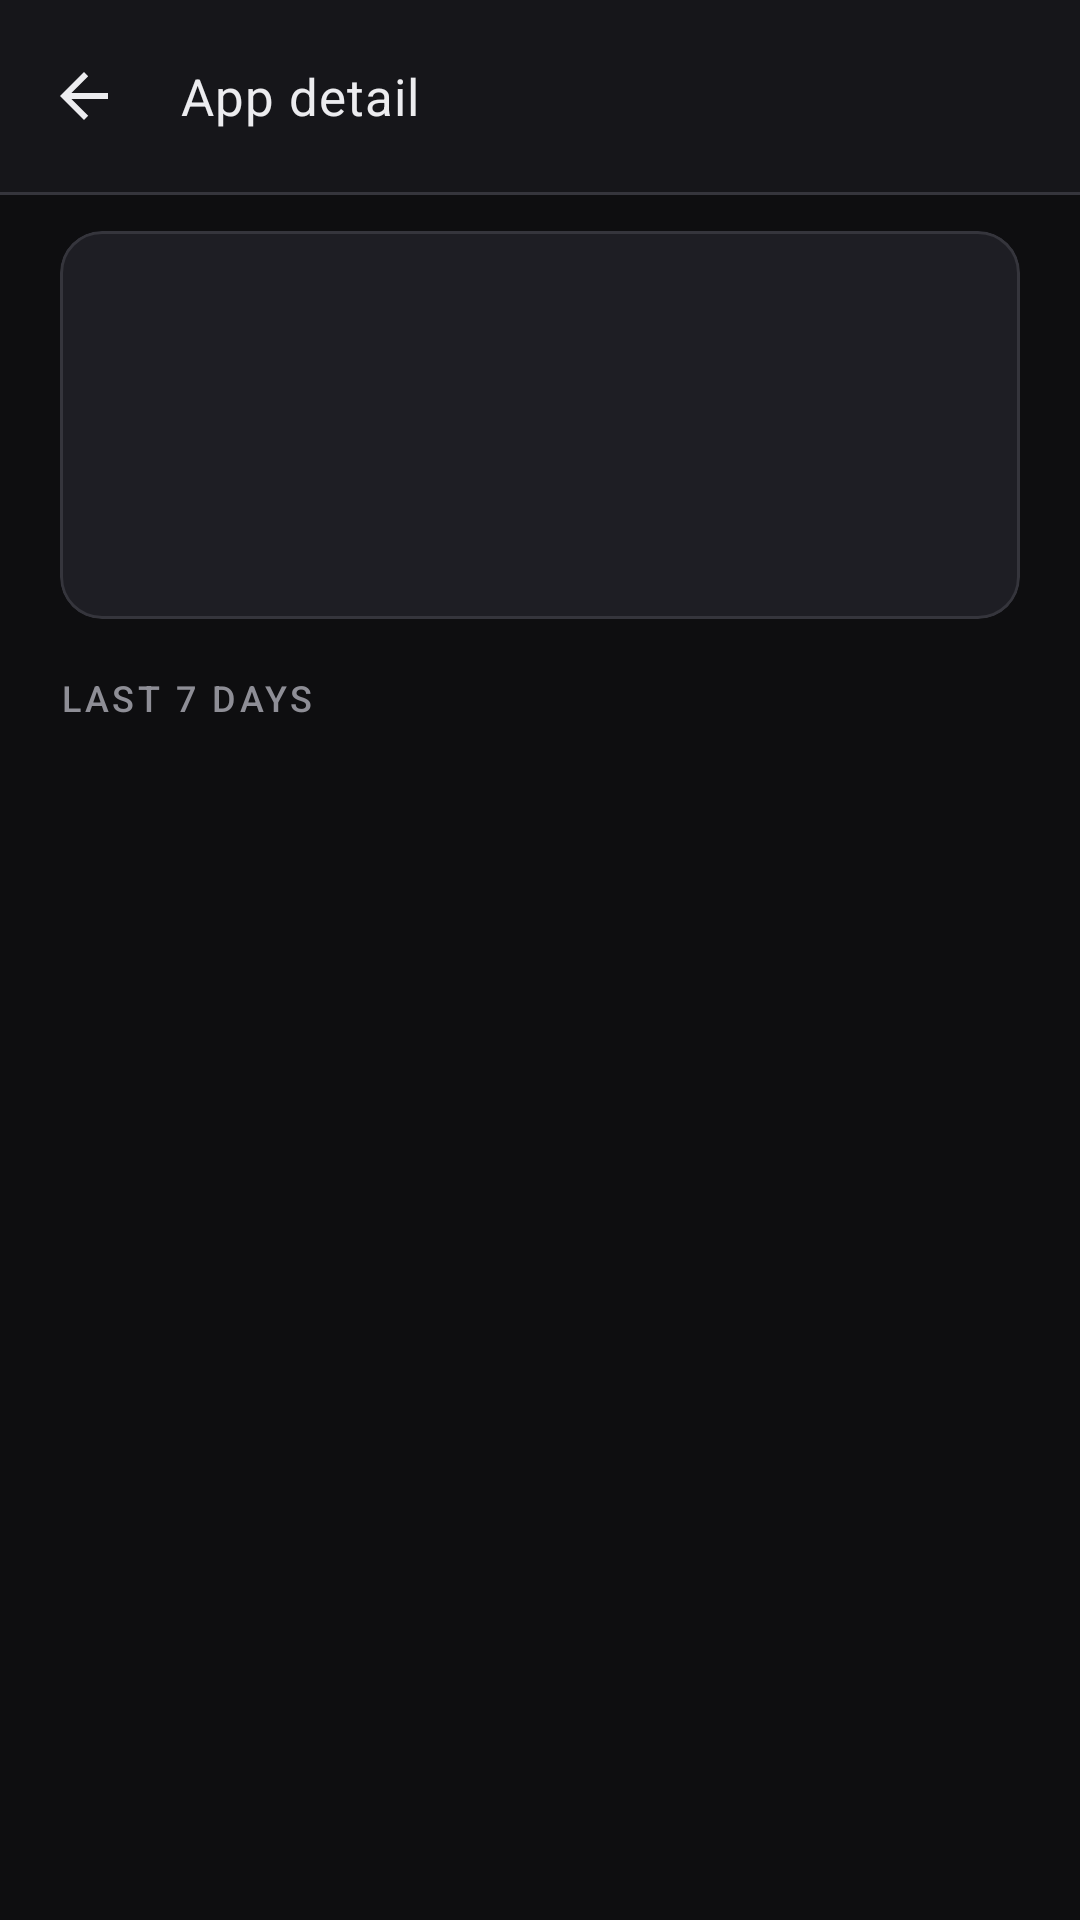

Layout XML and referenced resources for this Android screen:
<!-- AndroidManifest.xml: application theme Theme.MAP_ST -->
<!-- res/layout/activity_app_detail.xml -->
<?xml version="1.0" encoding="utf-8"?>
<LinearLayout xmlns:android="http://schemas.android.com/apk/res/android"
    xmlns:app="http://schemas.android.com/apk/res-auto"
    android:layout_width="match_parent"
    android:layout_height="match_parent"
    android:background="?android:attr/colorBackground"
    android:fitsSystemWindows="true"
    android:orientation="vertical">

    <com.google.android.material.appbar.MaterialToolbar
        android:id="@+id/toolbar"
        android:layout_width="match_parent"
        android:layout_height="?attr/actionBarSize"
        android:background="?attr/colorSurface"
        app:navigationIcon="?attr/homeAsUpIndicator"
        app:navigationIconTint="?attr/colorOnSurface"
        app:title="@string/app_detail_title"
        app:titleTextAppearance="@style/TextAppearance.Map.ToolbarTitle" />

    <View
        android:layout_width="match_parent"
        android:layout_height="1dp"
        android:background="@color/border_subtle" />

    <androidx.core.widget.NestedScrollView
        android:layout_width="match_parent"
        android:layout_height="0dp"
        android:layout_weight="1"
        android:fillViewport="true"
        android:paddingStart="20dp"
        android:paddingEnd="20dp"
        android:paddingBottom="16dp">

        <LinearLayout
            android:layout_width="match_parent"
            android:layout_height="wrap_content"
            android:orientation="vertical"
            android:paddingTop="12dp">

            <com.google.android.material.card.MaterialCardView
                style="@style/Widget.Map.Card"
                android:layout_width="match_parent"
                android:layout_height="wrap_content">

                <LinearLayout
                    android:layout_width="match_parent"
                    android:layout_height="wrap_content"
                    android:orientation="vertical"
                    android:padding="18dp">

                    <TextView
                        android:id="@+id/text_app_label"
                        android:layout_width="match_parent"
                        android:layout_height="wrap_content"
                        android:fontFamily="serif"
                        android:textColor="?attr/colorOnSurface"
                        android:textSize="22sp"
                        android:textStyle="bold" />

                    <TextView
                        android:id="@+id/text_package_name"
                        android:layout_width="match_parent"
                        android:layout_height="wrap_content"
                        android:layout_marginTop="6dp"
                        android:fontFamily="monospace"
                        android:textColor="?attr/colorOnSurfaceVariant"
                        android:textSize="12sp" />

                    <TextView
                        android:id="@+id/text_today_for_pkg"
                        android:layout_width="match_parent"
                        android:layout_height="wrap_content"
                        android:layout_marginTop="14dp"
                        android:fontFamily="monospace"
                        android:textColor="?attr/colorPrimary"
                        android:textSize="20sp"
                        android:textStyle="bold" />
                </LinearLayout>
            </com.google.android.material.card.MaterialCardView>

            <TextView
                android:layout_width="match_parent"
                android:layout_height="wrap_content"
                android:layout_marginTop="18dp"
                android:text="@string/last_7_days_label"
                android:textAppearance="@style/TextAppearance.Map.Eyebrow" />

            <androidx.recyclerview.widget.RecyclerView
                android:id="@+id/recycler_pkg_days"
                android:layout_width="match_parent"
                android:layout_height="wrap_content"
                android:layout_marginTop="10dp"
                android:nestedScrollingEnabled="false"
                android:paddingBottom="8dp" />
        </LinearLayout>
    </androidx.core.widget.NestedScrollView>
</LinearLayout>
<!-- resources referenced by this layout -->
<resources>
  <color name="border_subtle">#35353C</color>
  <string name="app_detail_title">App detail</string>
  <string name="last_7_days_label">Last 7 days</string>
  <style name="TextAppearance.Map.Eyebrow" parent="TextAppearance.Material3.LabelMedium">
          <item name="android:fontFamily">sans-serif-medium</item>
          <item name="fontFamily">sans-serif-medium</item>
          <item name="android:textAllCaps">true</item>
          <item name="android:letterSpacing">0.1</item>
          <item name="android:textColor">?attr/colorOnSurfaceVariant</item>
      </style>
  <style name="TextAppearance.Map.ToolbarTitle" parent="TextAppearance.Material3.TitleLarge">
          <item name="android:fontFamily">sans-serif-medium</item>
          <item name="android:textSize">17sp</item>
          <item name="android:letterSpacing">0.02</item>
          <item name="android:textColor">?attr/colorOnSurface</item>
      </style>
  <style name="Widget.Map.Card" parent="Widget.Material3.CardView.Elevated">
          <item name="cardBackgroundColor">?attr/colorSurfaceVariant</item>
          <item name="cardElevation">0dp</item>
          <item name="strokeWidth">1dp</item>
          <item name="strokeColor">?attr/colorOutline</item>
          <item name="cardCornerRadius">14dp</item>
      </style>
  <style name="Theme.MAP_ST" parent="Base.Theme.MAP_ST" />
  <style name="Base.Theme.MAP_ST" parent="Theme.Material3.Dark.NoActionBar">
          <item name="colorPrimary">@color/accent</item>
          <item name="colorOnPrimary">@color/on_accent</item>
          <item name="colorPrimaryContainer">@color/primary_container</item>
          <item name="colorOnPrimaryContainer">@color/on_primary_container</item>
          <item name="colorSecondary">@color/text_secondary</item>
          <item name="colorOnSecondary">@color/text_primary</item>
          <item name="android:colorBackground">@color/background_app</item>
          <item name="colorSurface">@color/surface_card</item>
          <item name="colorOnSurface">@color/text_primary</item>
          <item name="colorSurfaceVariant">@color/surface_elevated</item>
          <item name="colorOnSurfaceVariant">@color/text_secondary</item>
          <item name="colorOutline">@color/border_subtle</item>
          <item name="android:navigationBarColor">@color/background_app</item>
          <item name="android:statusBarColor">@android:color/transparent</item>
          <item name="android:windowLightStatusBar">false</item>
          <item name="shapeAppearanceSmallComponent">@style/ShapeAppearance.Map.Button</item>
          <item name="shapeAppearanceMediumComponent">@style/ShapeAppearance.Map.Card</item>
      </style>
  <color name="accent">#9EB8A8</color>
  <color name="on_accent">#0A0A0B</color>
  <color name="primary_container">#2A3330</color>
  <color name="on_primary_container">#C5D4CC</color>
  <color name="text_secondary">#8E8E96</color>
  <color name="text_primary">#ECECEF</color>
  <color name="background_app">#0E0E10</color>
  <color name="surface_card">#16161A</color>
  <color name="surface_elevated">#1E1E24</color>
  <style name="ShapeAppearance.Map.Button" parent="ShapeAppearance.Material3.SmallComponent">
          <item name="cornerFamily">rounded</item>
          <item name="cornerSize">6dp</item>
      </style>
  <style name="ShapeAppearance.Map.Card" parent="ShapeAppearance.Material3.MediumComponent">
          <item name="cornerFamily">rounded</item>
          <item name="cornerSize">14dp</item>
      </style>
</resources>
